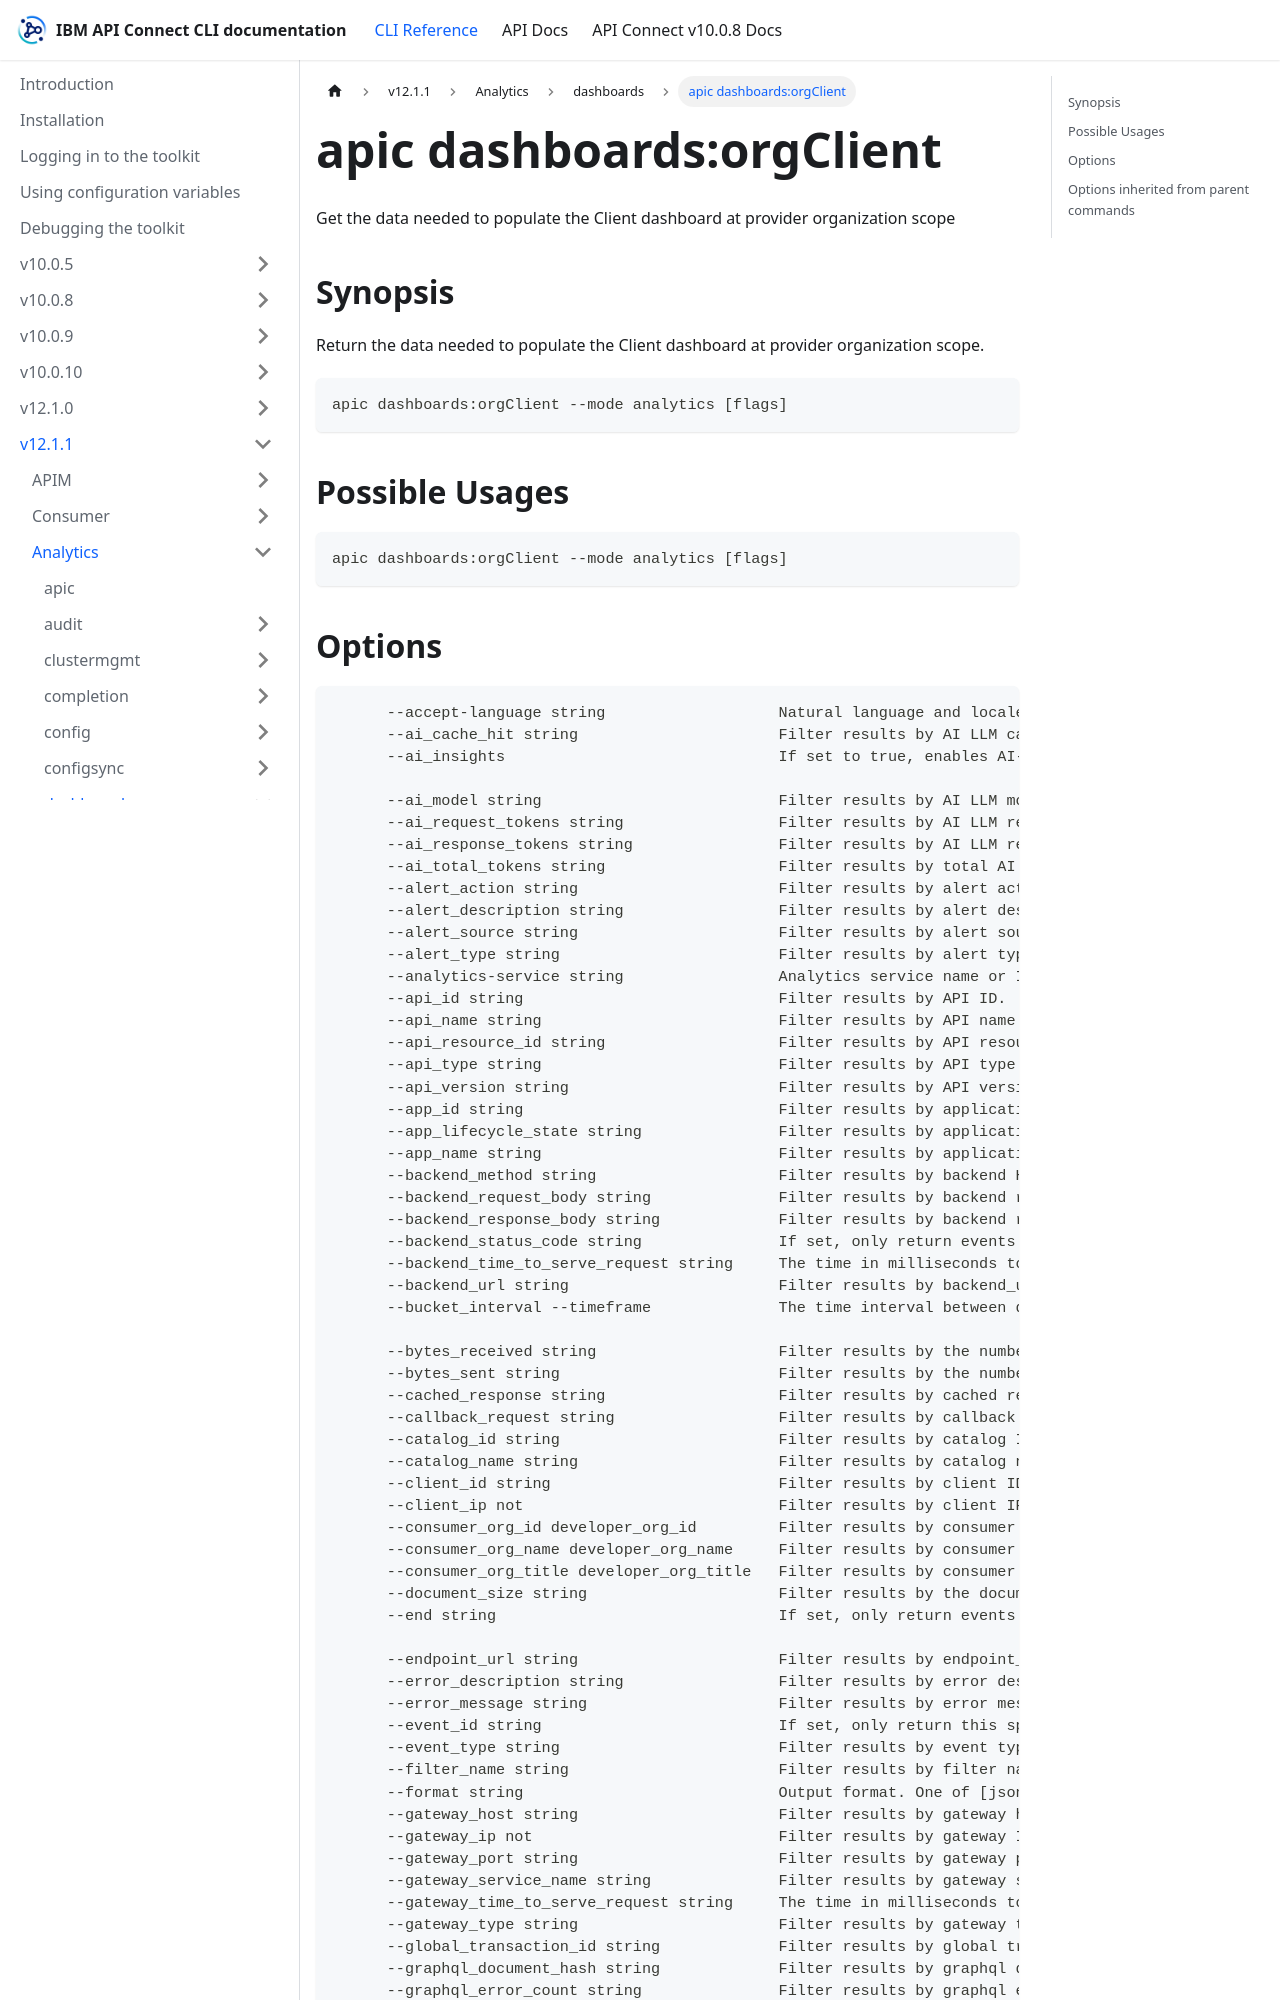

repository: ibm-apiconnect/clidocs · page: docs/v1211/analytics/dashboards/apic_dashboards_orgClient.html · generator: docusaurus

---
tags:
- "group: dashboards"
- "scope: org"
---
# apic dashboards:orgClient

Get the data needed to populate the Client dashboard at provider organization scope

## Synopsis

Return the data needed to populate the Client dashboard at provider organization scope.

```
apic dashboards:orgClient --mode analytics [flags]
```

## Possible Usages

```
apic dashboards:orgClient --mode analytics [flags]
```
